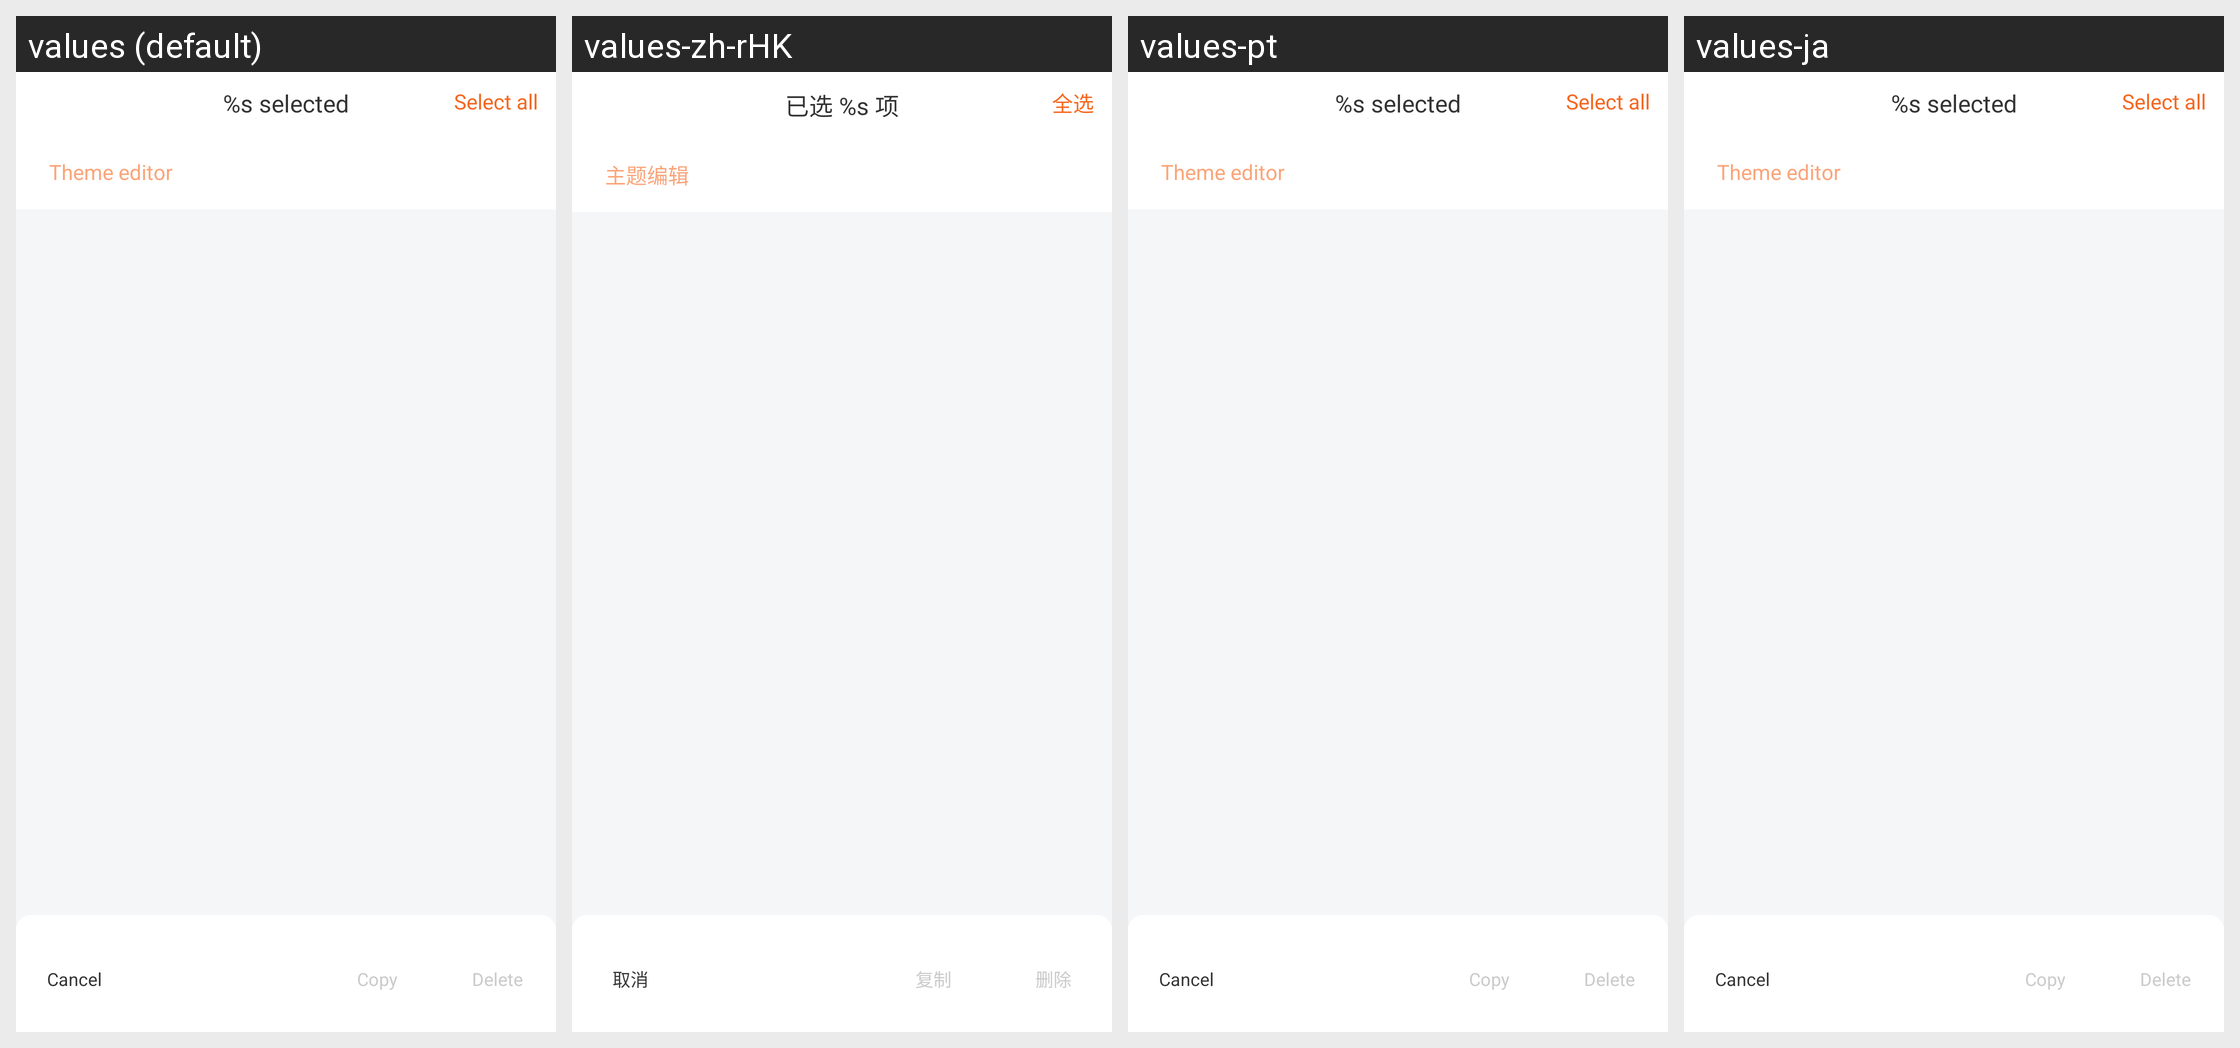

Strings drawn on this Android screen and how each of the app's shown locales translates them:
Android screen res/layout/activity_card.xml rendered under 4 locales, left to right: values (default), values-zh-rHK, values-pt, values-ja. Device: Nexus 5 (rendered at 1080×1920; each locale shown at half size, 540×960, under a caption strip naming it); theme AppTheme.
Other locales in the repository, not shown: values-ar, values-ca, values-cs, values-de, values-en, values-fr, values-hi, values-it, values-iw, values-ru, values-zh.
Strings drawn on this screen, with the default value and each locale's value (text and hints the layout hard-codes, and strings that could not be matched under every locale, appear in the picture but are not listed):

card_theme_selected
  values: %s selected
  values-zh-rHK: 已选 %s 项  [from values-zh]
  values-pt: %s selected  [not translated; the default value is used]
  values-ja: %s selected  [not translated; the default value is used]

card_theme_select
  values: Select all
  values-zh-rHK: 全选  [from values-zh]
  values-pt: Select all  [not translated; the default value is used]
  values-ja: Select all  [not translated; the default value is used]

card_theme_edit
  values: Theme editor
  values-zh-rHK: 主题编辑  [from values-zh]
  values-pt: Theme editor  [not translated; the default value is used]
  values-ja: Theme editor  [not translated; the default value is used]

card_theme_cancel
  values: Cancel
  values-zh-rHK: 取消  [from values-zh]
  values-pt: Cancel  [not translated; the default value is used]
  values-ja: Cancel  [not translated; the default value is used]

card_theme_copy
  values: Copy
  values-zh-rHK: 复制  [from values-zh]
  values-pt: Copy  [not translated; the default value is used]
  values-ja: Copy  [not translated; the default value is used]

card_theme_delete
  values: Delete
  values-zh-rHK: 删除  [from values-zh]
  values-pt: Delete  [not translated; the default value is used]
  values-ja: Delete  [not translated; the default value is used]
